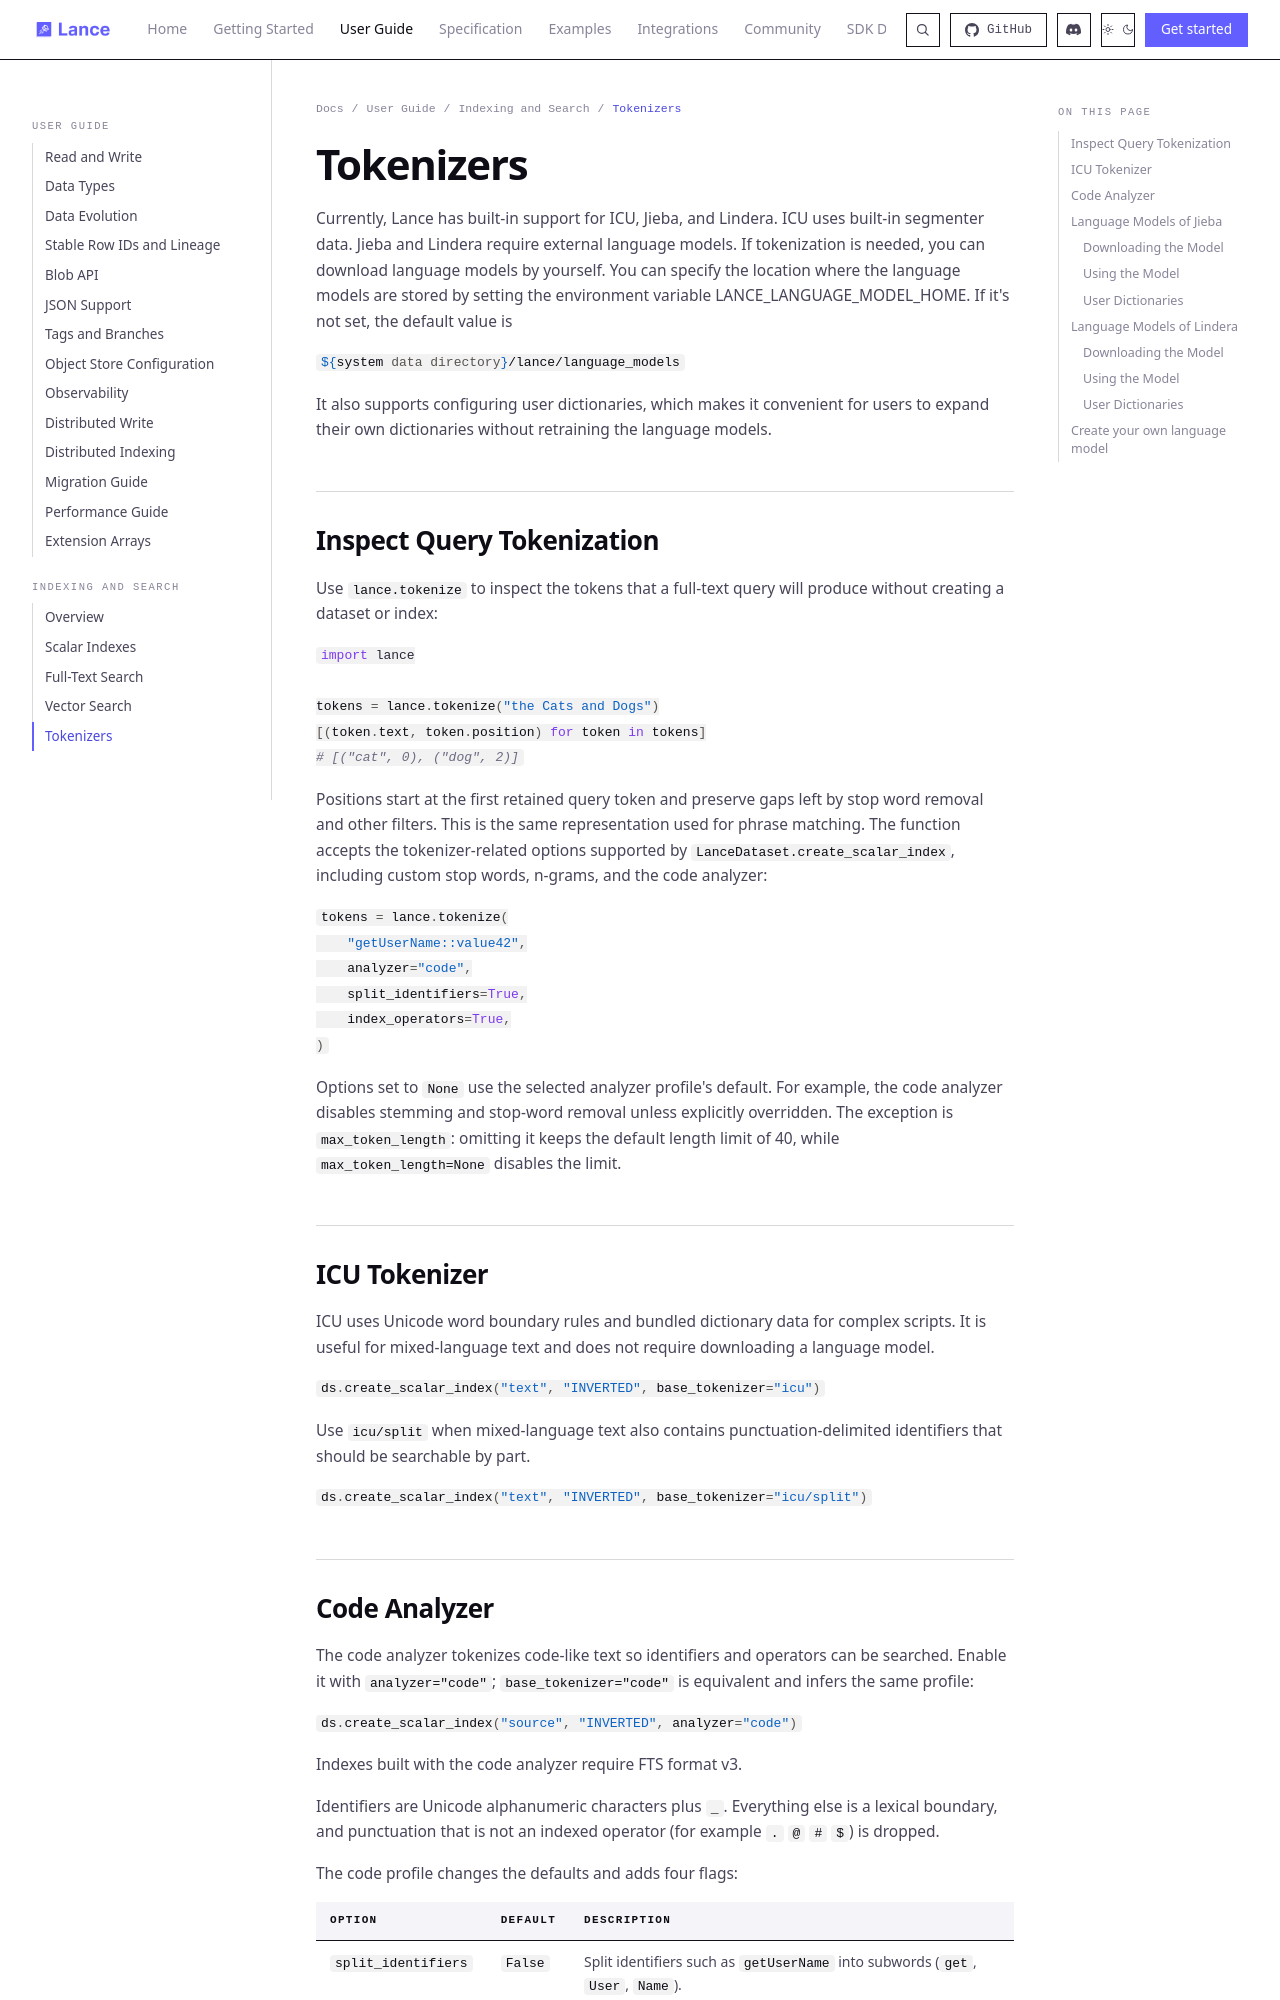

repository: ryc111/lance · page: guide/tokenizer/index.html · generator: mkdocs

# Tokenizers

Currently, Lance has built-in support for ICU, Jieba, and Lindera. ICU uses built-in segmenter data. Jieba and Lindera require external language models.
If tokenization is needed, you can download language models by yourself.
You can specify the location where the language models are stored by setting the environment variable LANCE_LANGUAGE_MODEL_HOME.
If it's not set, the default value is

```bash
${system data directory}/lance/language_models
```

It also supports configuring user dictionaries,
which makes it convenient for users to expand their own dictionaries without retraining the language models.

## Inspect Query Tokenization

Use `lance.tokenize` to inspect the tokens that a full-text query will produce
without creating a dataset or index:

```python
import lance

tokens = lance.tokenize("the Cats and Dogs")
[(token.text, token.position) for token in tokens]
# [("cat", 0), ("dog", 2)]
```

Positions start at the first retained query token and preserve gaps left by stop
word removal and other filters. This is the same representation used for phrase
matching. The function accepts the tokenizer-related options supported by
`LanceDataset.create_scalar_index`, including custom stop words, n-grams, and the
code analyzer:

```python
tokens = lance.tokenize(
    "getUserName::value42",
    analyzer="code",
    split_identifiers=True,
    index_operators=True,
)
```

Options set to `None` use the selected analyzer profile's default. For example,
the code analyzer disables stemming and stop-word removal unless explicitly
overridden. The exception is `max_token_length`: omitting it keeps the default
length limit of 40, while `max_token_length=None` disables the limit.

## ICU Tokenizer

ICU uses Unicode word boundary rules and bundled dictionary data for complex scripts. It is useful for mixed-language text and does not require downloading a language model.

```python
ds.create_scalar_index("text", "INVERTED", base_tokenizer="icu")
```

Use `icu/split` when mixed-language text also contains punctuation-delimited identifiers that should be searchable by part.

```python
ds.create_scalar_index("text", "INVERTED", base_tokenizer="icu/split")
```
